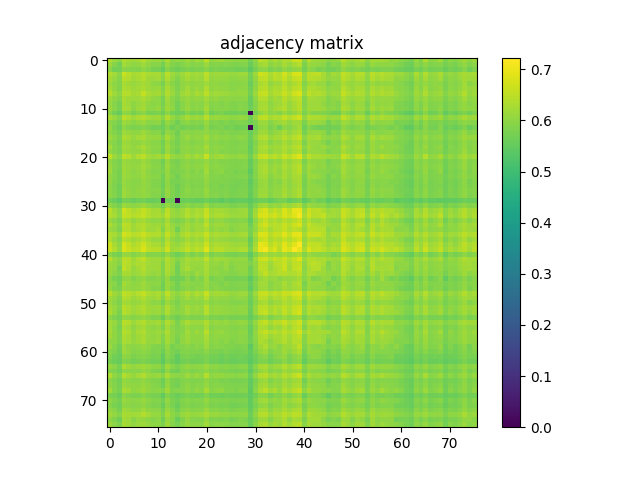

The table this chart was drawn from, first rows:
6.359599999999999698e-01, 6.128099999999999659e-01, 6.011600000000000277e-01, 6.376399999999999846e-01, 6.268200000000000438e-01, 6.183499999999999552e-01, 6.246099999999999985e-01, 6.434199999999999919e-01, 6.157200000000000450e-01, 6.109099999999999531e-01, 6.142100000000000337e-01, 5.960400000000000142e-01, 6.324800000000000422e-01, 5.983300000000000285e-01, 6.084399999999999809e-01, 6.013699999999999601e-01, 6.165399999999999769e-01, 6.016899999999999471e-01, 6.219099999999999628e-01, 6.071699999999999875e-01, 6.525199999999999889e-01, 6.048000000000000043e-01, 6.137399999999999523e-01, 6.198200000000000376e-01
6.128099999999999659e-01, 5.912199999999999678e-01, 5.723099999999999854e-01, 6.224199999999999733e-01, 6.105699999999999461e-01, 6.000799999999999468e-01, 6.068999999999999950e-01, 6.157899999999999485e-01, 6.022100000000000231e-01, 5.923500000000000432e-01, 5.938600000000000545e-01, 5.731600000000000028e-01, 6.100400000000000267e-01, 5.895700000000000385e-01, 5.802500000000000435e-01, 5.898400000000000309e-01, 6.001800000000000468e-01, 5.921399999999999997e-01, 5.937999999999999945e-01, 5.915500000000000203e-01, 6.135599999999999943e-01, 5.900300000000000544e-01, 5.922500000000000542e-01, 5.893399999999999750e-01
6.011600000000000277e-01, 5.723200000000000509e-01, 5.729100000000000303e-01, 5.960699999999999887e-01, 5.914599999999999858e-01, 5.885799999999999921e-01, 5.865299999999999958e-01, 5.996299999999999963e-01, 5.901999999999999469e-01, 5.752899999999999681e-01, 5.745099999999999651e-01, 5.538499999999999535e-01, 5.914000000000000368e-01, 5.753599999999999826e-01, 5.672500000000000320e-01, 5.745700000000000252e-01, 5.824899999999999523e-01, 5.769600000000000284e-01, 5.819999999999999618e-01, 5.797099999999999476e-01, 5.957200000000000273e-01, 5.783000000000000362e-01, 5.817700000000000093e-01, 5.765700000000000269e-01
6.376399999999999846e-01, 6.224199999999999733e-01, 5.960699999999999887e-01, 6.619099999999999984e-01, 6.461000000000000076e-01, 6.295199999999999685e-01, 6.342799999999999550e-01, 6.414199999999999902e-01, 6.324199999999999822e-01, 6.271900000000000253e-01, 6.290799999999999725e-01, 6.013300000000000312e-01, 6.473799999999999555e-01, 6.161999999999999700e-01, 5.998200000000000198e-01, 6.157599999999999740e-01, 6.340999999999999970e-01, 6.186899999999999622e-01, 6.215100000000000069e-01, 6.181799999999999518e-01, 6.512400000000000411e-01, 6.144600000000000062e-01, 6.181200000000000028e-01, 6.195399999999999796e-01
6.268200000000000438e-01, 6.105699999999999461e-01, 5.914599999999999858e-01, 6.461000000000000076e-01, 6.359099999999999753e-01, 6.189000000000000057e-01, 6.291299999999999670e-01, 6.384800000000000475e-01, 6.199500000000000011e-01, 6.171499999999999764e-01, 6.235800000000000232e-01, 5.964500000000000357e-01, 6.353600000000000358e-01, 6.087900000000000533e-01, 5.856200000000000294e-01, 6.084600000000000009e-01, 6.250900000000000345e-01, 6.100600000000000467e-01, 6.180600000000000538e-01, 6.101799999999999446e-01, 6.425800000000000400e-01, 6.055599999999999872e-01, 6.118799999999999795e-01, 6.093800000000000328e-01
6.183499999999999552e-01, 6.000799999999999468e-01, 5.885899999999999466e-01, 6.295199999999999685e-01, 6.189000000000000057e-01, 6.121100000000000430e-01, 6.162499999999999645e-01, 6.261499999999999844e-01, 6.174600000000000088e-01, 5.992699999999999694e-01, 5.962399999999999922e-01, 5.740199999999999747e-01, 6.182199999999999918e-01, 5.934300000000000130e-01, 5.800899999999999945e-01, 6.016799999999999926e-01, 6.085700000000000554e-01, 6.018900000000000361e-01, 6.047099999999999698e-01, 6.047299999999999898e-01, 6.178299999999999903e-01, 6.024000000000000465e-01, 6.061499999999999666e-01, 5.959699999999999998e-01
6.246099999999999985e-01, 6.068999999999999950e-01, 5.865299999999999958e-01, 6.342799999999999550e-01, 6.291299999999999670e-01, 6.162499999999999645e-01, 6.234300000000000397e-01, 6.324100000000000277e-01, 6.179099999999999593e-01, 6.120999999999999774e-01, 6.148500000000000076e-01, 5.890100000000000335e-01, 6.314699999999999758e-01, 6.055800000000000072e-01, 5.822500000000000453e-01, 6.016799999999999926e-01, 6.238599999999999701e-01, 6.042600000000000193e-01, 6.130700000000000038e-01, 6.059799999999999631e-01, 6.371999999999999886e-01, 6.017700000000000271e-01, 6.090600000000000458e-01, 6.049999999999999822e-01
6.434199999999999919e-01, 6.157899999999999485e-01, 5.996299999999999963e-01, 6.414199999999999902e-01, 6.384800000000000475e-01, 6.261499999999999844e-01, 6.324100000000000277e-01, 6.577899999999999858e-01, 6.298099999999999810e-01, 6.184800000000000297e-01, 6.248899999999999455e-01, 5.972499999999999476e-01, 6.377099999999999991e-01, 6.135500000000000398e-01, 5.888700000000000045e-01, 6.165500000000000425e-01, 6.291799999999999615e-01, 6.126200000000000534e-01, 6.300299999999999789e-01, 6.196599999999999886e-01, 6.501400000000000512e-01, 6.137599999999999723e-01, 6.219200000000000284e-01, 6.178500000000000103e-01
6.157200000000000450e-01, 6.022100000000000231e-01, 5.901999999999999469e-01, 6.324199999999999822e-01, 6.199500000000000011e-01, 6.174600000000000088e-01, 6.179099999999999593e-01, 6.298099999999999810e-01, 6.179700000000000193e-01, 6.050699999999999967e-01, 6.009299999999999642e-01, 5.786000000000000032e-01, 6.232900000000000107e-01, 5.944700000000000539e-01, 5.832800000000000207e-01, 6.024599999999999955e-01, 6.124000000000000554e-01, 6.031699999999999839e-01, 6.077599999999999669e-01, 6.069299999999999695e-01, 6.235600000000000032e-01, 6.041800000000000503e-01, 6.081299999999999484e-01, 5.986000000000000210e-01
6.109099999999999531e-01, 5.923500000000000432e-01, 5.752899999999999681e-01, 6.271900000000000253e-01, 6.171499999999999764e-01, 5.992699999999999694e-01, 6.120999999999999774e-01, 6.184800000000000297e-01, 6.050699999999999967e-01, 5.937900000000000400e-01, 6.009400000000000297e-01, 5.741500000000000492e-01, 6.155599999999999961e-01, 5.966399999999999482e-01, 5.715900000000000425e-01, 5.922300000000000342e-01, 6.076300000000000034e-01, 5.948400000000000354e-01, 5.965500000000000247e-01, 5.947999999999999954e-01, 6.151100000000000456e-01, 5.910100000000000353e-01, 5.937200000000000255e-01, 5.894099999999999895e-01
6.142100000000000337e-01, 5.938600000000000545e-01, 5.745099999999999651e-01, 6.290799999999999725e-01, 6.235800000000000232e-01, 5.962399999999999922e-01, 6.148500000000000076e-01, 6.248899999999999455e-01, 6.009299999999999642e-01, 6.009400000000000297e-01, 6.107799999999999896e-01, 5.791199999999999681e-01, 6.197399999999999576e-01, 6.042100000000000248e-01, 5.710499999999999465e-01, 5.953100000000000058e-01, 6.101900000000000102e-01, 5.958099999999999508e-01, 6.007099999999999662e-01, 5.948299999999999699e-01, 6.264600000000000168e-01, 5.888900000000000245e-01, 5.948200000000000154e-01, 5.904000000000000359e-01
5.960400000000000142e-01, 5.731600000000000028e-01, 5.538499999999999535e-01, 6.013300000000000312e-01, 5.964500000000000357e-01, 5.740199999999999747e-01, 5.890100000000000335e-01, 5.972499999999999476e-01, 5.786000000000000032e-01, 5.741500000000000492e-01, 5.791199999999999681e-01, 5.672500000000000320e-01, 5.947200000000000264e-01, 5.731899999999999773e-01, 5.620500000000000496e-01, 5.659499999999999531e-01, 5.861399999999999944e-01, 5.705900000000000416e-01, 5.786599999999999522e-01, 5.697200000000000042e-01, 6.074600000000000000e-01, 5.673399999999999554e-01, 5.749100000000000321e-01, 5.816500000000000004e-01
6.324800000000000422e-01, 6.100400000000000267e-01, 5.914000000000000368e-01, 6.473799999999999555e-01, 6.353600000000000358e-01, 6.182100000000000373e-01, 6.314699999999999758e-01, 6.377099999999999991e-01, 6.232900000000000107e-01, 6.155599999999999961e-01, 6.197399999999999576e-01, 5.947200000000000264e-01, 6.392299999999999649e-01, 6.083100000000000174e-01, 5.900100000000000344e-01, 6.066700000000000426e-01, 6.276899999999999702e-01, 6.118500000000000050e-01, 6.189400000000000457e-01, 6.124199999999999644e-01, 6.445999999999999508e-01, 6.088599999999999568e-01, 6.135699999999999488e-01, 6.090100000000000513e-01
5.983300000000000285e-01, 5.895700000000000385e-01, 5.753700000000000481e-01, 6.161999999999999700e-01, 6.087900000000000533e-01, 5.934300000000000130e-01, 6.055800000000000072e-01, 6.135399999999999743e-01, 5.944700000000000539e-01, 5.966399999999999482e-01, 6.042100000000000248e-01, 5.731899999999999773e-01, 6.083100000000000174e-01, 5.884000000000000341e-01, 5.648999999999999577e-01, 5.907599999999999518e-01, 6.005500000000000282e-01, 5.895099999999999785e-01, 5.919400000000000217e-01, 5.874399999999999622e-01, 6.115199999999999525e-01, 5.823399999999999688e-01, 5.874500000000000277e-01, 5.800600000000000200e-01
6.084399999999999809e-01, 5.802500000000000435e-01, 5.672399999999999665e-01, 5.998200000000000198e-01, 5.856200000000000294e-01, 5.800899999999999945e-01, 5.822399999999999798e-01, 5.888700000000000045e-01, 5.832800000000000207e-01, 5.715900000000000425e-01, 5.710499999999999465e-01, 5.620500000000000496e-01, 5.900100000000000344e-01, 5.648999999999999577e-01, 5.815299999999999914e-01, 5.695700000000000207e-01, 5.788600000000000412e-01, 5.759499999999999620e-01, 5.799400000000000110e-01, 5.729300000000000503e-01, 6.028400000000000425e-01, 5.744500000000000162e-01, 5.795299999999999896e-01, 5.829699999999999882e-01
6.013699999999999601e-01, 5.898400000000000309e-01, 5.745700000000000252e-01, 6.157599999999999740e-01, 6.084600000000000009e-01, 6.016799999999999926e-01, 6.016799999999999926e-01, 6.165500000000000425e-01, 6.024599999999999955e-01, 5.922300000000000342e-01, 5.953100000000000058e-01, 5.659499999999999531e-01, 6.066700000000000426e-01, 5.907599999999999518e-01, 5.695700000000000207e-01, 5.981800000000000450e-01, 5.971100000000000296e-01, 5.950299999999999478e-01, 5.967799999999999772e-01, 5.981600000000000250e-01, 6.063399999999999901e-01, 5.917400000000000437e-01, 5.950999999999999623e-01, 5.860100000000000309e-01
6.165399999999999769e-01, 6.001800000000000468e-01, 5.824899999999999523e-01, 6.340999999999999970e-01, 6.250900000000000345e-01, 6.085700000000000554e-01, 6.238599999999999701e-01, 6.291799999999999615e-01, 6.124000000000000554e-01, 6.076300000000000034e-01, 6.101900000000000102e-01, 5.861399999999999944e-01, 6.276899999999999702e-01, 6.005500000000000282e-01, 5.788600000000000412e-01, 5.971100000000000296e-01, 6.146700000000000497e-01, 5.975399999999999601e-01, 6.044500000000000428e-01, 6.038700000000000179e-01, 6.250999999999999890e-01, 5.975200000000000511e-01, 6.045000000000000373e-01, 5.977099999999999635e-01
6.016899999999999471e-01, 5.921399999999999997e-01, 5.769600000000000284e-01, 6.186899999999999622e-01, 6.100600000000000467e-01, 6.018999999999999906e-01, 6.042600000000000193e-01, 6.126200000000000534e-01, 6.031699999999999839e-01, 5.948400000000000354e-01, 5.958099999999999508e-01, 5.705900000000000416e-01, 6.118500000000000050e-01, 5.895099999999999785e-01, 5.759499999999999620e-01, 5.950199999999999934e-01, 5.975399999999999601e-01, 5.900800000000000489e-01, 5.932199999999999696e-01, 5.948600000000000554e-01, 6.117500000000000160e-01, 5.913599999999999968e-01, 5.940400000000000125e-01, 5.860400000000000054e-01
6.219099999999999628e-01, 5.937999999999999945e-01, 5.819999999999999618e-01, 6.215100000000000069e-01, 6.180600000000000538e-01, 6.047099999999999698e-01, 6.130700000000000038e-01, 6.300299999999999789e-01, 6.077599999999999669e-01, 5.965399999999999592e-01, 6.007099999999999662e-01, 5.786599999999999522e-01, 6.189400000000000457e-01, 5.919400000000000217e-01, 5.799400000000000110e-01, 5.967799999999999772e-01, 6.044500000000000428e-01, 5.932199999999999696e-01, 6.053800000000000292e-01, 5.992199999999999749e-01, 6.274399999999999977e-01, 5.943899999999999739e-01, 6.029299999999999660e-01, 5.982399999999999940e-01
6.071699999999999875e-01, 5.915500000000000203e-01, 5.797099999999999476e-01, 6.181799999999999518e-01, 6.101799999999999446e-01, 6.047299999999999898e-01, 6.059799999999999631e-01, 6.196599999999999886e-01, 6.069299999999999695e-01, 5.947999999999999954e-01, 5.948400000000000354e-01, 5.697200000000000042e-01, 6.124199999999999644e-01, 5.874399999999999622e-01, 5.729300000000000503e-01, 5.981600000000000250e-01, 6.038700000000000179e-01, 5.948600000000000554e-01, 5.992199999999999749e-01, 5.990799999999999459e-01, 6.145899999999999697e-01, 5.944800000000000084e-01, 5.997900000000000453e-01, 5.892399999999999860e-01
6.525199999999999889e-01, 6.135599999999999943e-01, 5.957200000000000273e-01, 6.512400000000000411e-01, 6.425899999999999945e-01, 6.178399999999999448e-01, 6.371999999999999886e-01, 6.501400000000000512e-01, 6.235600000000000032e-01, 6.151100000000000456e-01, 6.264600000000000168e-01, 6.074600000000000000e-01, 6.445999999999999508e-01, 6.115199999999999525e-01, 6.028400000000000425e-01, 6.063399999999999901e-01, 6.250999999999999890e-01, 6.117500000000000160e-01, 6.274399999999999977e-01, 6.145899999999999697e-01, 6.595999999999999641e-01, 6.090600000000000458e-01, 6.186399999999999677e-01, 6.216800000000000104e-01
6.048000000000000043e-01, 5.900300000000000544e-01, 5.783000000000000362e-01, 6.144600000000000062e-01, 6.055599999999999872e-01, 6.024000000000000465e-01, 6.017599999999999616e-01, 6.137599999999999723e-01, 6.041800000000000503e-01, 5.910100000000000353e-01, 5.888900000000000245e-01, 5.673399999999999554e-01, 6.088599999999999568e-01, 5.823399999999999688e-01, 5.744500000000000162e-01, 5.917499999999999982e-01, 5.975200000000000511e-01, 5.913599999999999968e-01, 5.943899999999999739e-01, 5.944800000000000084e-01, 6.090600000000000458e-01, 5.906099999999999683e-01, 5.956599999999999673e-01, 5.875000000000000222e-01
6.137399999999999523e-01, 5.922500000000000542e-01, 5.817700000000000093e-01, 6.181200000000000028e-01, 6.118799999999999795e-01, 6.061499999999999666e-01, 6.090600000000000458e-01, 6.219200000000000284e-01, 6.081299999999999484e-01, 5.937200000000000255e-01, 5.948200000000000154e-01, 5.749100000000000321e-01, 6.135699999999999488e-01, 5.874500000000000277e-01, 5.795299999999999896e-01, 5.950999999999999623e-01, 6.045000000000000373e-01, 5.940299999999999470e-01, 6.029400000000000315e-01, 5.997900000000000453e-01, 6.186399999999999677e-01, 5.956599999999999673e-01, 5.992699999999999694e-01, 5.958400000000000363e-01
6.198200000000000376e-01, 5.893399999999999750e-01, 5.765700000000000269e-01, 6.195399999999999796e-01, 6.093800000000000328e-01, 5.959699999999999998e-01, 6.049999999999999822e-01, 6.178399999999999448e-01, 5.986000000000000210e-01, 5.894099999999999895e-01, 5.904000000000000359e-01, 5.816500000000000004e-01, 6.090100000000000513e-01, 5.800600000000000200e-01, 5.829699999999999882e-01, 5.860100000000000309e-01, 5.977099999999999635e-01, 5.860400000000000054e-01, 5.982399999999999940e-01, 5.892399999999999860e-01, 6.216800000000000104e-01, 5.874899999999999567e-01, 5.958400000000000363e-01, 5.999499999999999833e-01
6.059600000000000541e-01, 5.921600000000000197e-01, 5.736799999999999677e-01, 6.181400000000000228e-01, 6.089299999999999713e-01, 6.008900000000000352e-01, 6.033800000000000274e-01, 6.156099999999999905e-01, 6.024599999999999955e-01, 5.932100000000000151e-01, 5.935500000000000220e-01, 5.685499999999999998e-01, 6.089999999999999858e-01, 5.895299999999999985e-01, 5.722899999999999654e-01, 5.906299999999999883e-01, 6.007099999999999662e-01, 5.909699999999999953e-01, 5.917900000000000382e-01, 5.929900000000000171e-01, 6.103699999999999681e-01, 5.895299999999999985e-01, 5.919799999999999507e-01, 5.866299999999999848e-01
6.045300000000000118e-01, 5.853599999999999914e-01, 5.742099999999999982e-01, 6.105899999999999661e-01, 5.997099999999999653e-01, 5.935300000000000020e-01, 5.952100000000000168e-01, 6.087200000000000388e-01, 5.967900000000000427e-01, 5.849400000000000155e-01, 5.847799999999999665e-01, 5.676400000000000334e-01, 6.002499999999999503e-01, 5.777099999999999458e-01, 5.776000000000000023e-01, 5.840199999999999836e-01, 5.909100000000000463e-01, 5.850699999999999790e-01, 5.881699999999999706e-01, 5.856599999999999584e-01, 6.060299999999999576e-01, 5.848600000000000465e-01, 5.870499999999999607e-01, 5.856900000000000439e-01
5.972800000000000331e-01, 5.844399999999999595e-01, 5.699100000000000277e-01, 6.126099999999999879e-01, 6.007400000000000517e-01, 5.937500000000000000e-01, 5.967299999999999827e-01, 6.055800000000000072e-01, 5.959100000000000508e-01, 5.851300000000000390e-01, 5.865799999999999903e-01, 5.627600000000000380e-01, 6.017099999999999671e-01, 5.822300000000000253e-01, 5.673599999999999755e-01, 5.837200000000000166e-01, 5.930699999999999861e-01, 5.840600000000000236e-01, 5.867200000000000193e-01, 5.856099999999999639e-01, 6.028400000000000425e-01, 5.833000000000000407e-01, 5.851399999999999935e-01, 5.783000000000000362e-01
5.997999999999999998e-01, 5.857499999999999929e-01, 5.698100000000000387e-01, 6.176399999999999668e-01, 6.045500000000000318e-01, 5.943199999999999594e-01, 6.023100000000000120e-01, 6.085399999999999698e-01, 5.961899999999999977e-01, 5.908799999999999608e-01, 5.942800000000000304e-01, 5.712399999999999700e-01, 6.098700000000000232e-01, 5.849900000000000100e-01, 5.690199999999999703e-01, 5.862699999999999578e-01, 5.987099999999999644e-01, 5.884399999999999631e-01, 5.906599999999999628e-01, 5.890400000000000080e-01, 6.103300000000000392e-01, 5.850100000000000300e-01, 5.872399999999999842e-01, 5.841399999999999926e-01
6.011100000000000332e-01, 5.883899999999999686e-01, 5.731899999999999773e-01, 6.171799999999999509e-01, 6.053699999999999637e-01, 5.966900000000000537e-01, 6.005300000000000082e-01, 6.090700000000000003e-01, 6.003399999999999848e-01, 5.874899999999999567e-01, 5.884300000000000086e-01, 5.664799999999999836e-01, 6.063600000000000101e-01, 5.839800000000000546e-01, 5.714200000000000390e-01, 5.883899999999999686e-01, 5.946500000000000119e-01, 5.892899999999999805e-01, 5.909200000000000008e-01, 5.898999999999999799e-01, 6.067299999999999915e-01, 5.883300000000000196e-01, 5.911100000000000243e-01, 5.823199999999999488e-01
5.709800000000000431e-01, 5.564700000000000202e-01, 5.444900000000000295e-01, 5.741399999999999837e-01, 5.716299999999999715e-01, 5.586100000000000509e-01, 5.680399999999999894e-01, 5.714299999999999935e-01, 5.583900000000000530e-01, 5.576299999999999590e-01, 5.622700000000000475e-01, 0.000000000000000000e+00, 5.680300000000000349e-01, 5.674200000000000355e-01, 0.000000000000000000e+00, 5.609800000000000342e-01, 5.633399999999999519e-01, 5.588400000000000034e-01, 5.526200000000000001e-01, 5.542300000000000004e-01, 5.690800000000000303e-01, 5.520300000000000207e-01, 5.538800000000000390e-01, 5.435799999999999521e-01
6.042800000000000393e-01, 5.894800000000000040e-01, 5.733300000000000063e-01, 6.166500000000000314e-01, 6.060400000000000231e-01, 5.969400000000000261e-01, 6.028900000000000370e-01, 6.142199999999999882e-01, 5.990600000000000369e-01, 5.926000000000000156e-01, 5.925099999999999811e-01, 5.745700000000000252e-01, 6.094100000000000072e-01, 5.840699999999999781e-01, 5.723700000000000454e-01, 5.860899999999999999e-01, 5.994399999999999729e-01, 5.873500000000000387e-01, 5.943800000000000194e-01, 5.897499999999999964e-01, 6.133800000000000363e-01, 5.862199999999999633e-01, 5.925899999999999501e-01, 5.878100000000000547e-01
6.481299999999999839e-01, 6.189500000000000002e-01, 5.964000000000000412e-01, 6.694900000000000295e-01, 6.517800000000000260e-01, 6.308799999999999963e-01, 6.397000000000000464e-01, 6.560700000000000420e-01, 6.385199999999999765e-01, 6.216599999999999904e-01, 6.291299999999999670e-01, 5.996500000000000163e-01, 6.470900000000000540e-01, 6.152199999999999891e-01, 6.008099999999999552e-01, 6.178099999999999703e-01, 6.368099999999999872e-01, 6.190299999999999692e-01, 6.308000000000000274e-01, 6.245300000000000296e-01, 6.556899999999999951e-01, 6.191499999999999782e-01, 6.259299999999999864e-01, 6.232999999999999652e-01
6.409399999999999542e-01, 6.288799999999999946e-01, 6.006700000000000372e-01, 6.595900000000000096e-01, 6.545699999999999852e-01, 6.393600000000000394e-01, 6.491500000000000048e-01, 6.580300000000000038e-01, 6.384400000000000075e-01, 6.283499999999999641e-01, 6.309599999999999653e-01, 6.205699999999999550e-01, 6.523700000000000054e-01, 6.154899999999999816e-01, 6.096300000000000052e-01, 6.209700000000000220e-01, 6.412200000000000122e-01, 6.232699999999999907e-01, 6.373799999999999466e-01, 6.296899999999999720e-01, 6.640399999999999636e-01, 6.238200000000000411e-01, 6.326899999999999746e-01, 6.343800000000000550e-01
6.149499999999999966e-01, 5.968900000000000317e-01, 5.808100000000000485e-01, 6.312499999999999778e-01, 6.256500000000000394e-01, 6.061100000000000376e-01, 6.188099999999999712e-01, 6.259299999999999864e-01, 6.098099999999999632e-01, 5.999900000000000233e-01, 6.064000000000000501e-01, 5.952800000000000313e-01, 6.262499999999999734e-01, 5.921499999999999542e-01, 5.800899999999999945e-01, 5.909200000000000008e-01, 6.107500000000000151e-01, 5.938499999999999890e-01, 6.130799999999999583e-01, 5.999299999999999633e-01, 6.354699999999999793e-01, 5.940100000000000380e-01, 6.058400000000000452e-01, 6.067599999999999660e-01
6.331099999999999506e-01, 6.102199999999999847e-01, 5.918600000000000527e-01, 6.499099999999999877e-01, 6.453299999999999592e-01, 6.209099999999999620e-01, 6.350999999999999979e-01, 6.393999999999999684e-01, 6.246399999999999730e-01, 6.130200000000000093e-01, 6.209299999999999820e-01, 6.026200000000000445e-01, 6.374800000000000466e-01, 6.088200000000000278e-01, 5.953399999999999803e-01, 6.052100000000000257e-01, 6.250999999999999890e-01, 6.122900000000000009e-01, 6.197300000000000031e-01, 6.167099999999999804e-01, 6.496300000000000407e-01, 6.098400000000000487e-01, 6.174500000000000544e-01, 6.205199999999999605e-01
6.133499999999999508e-01, 6.059799999999999631e-01, 5.844000000000000306e-01, 6.405999999999999472e-01, 6.384800000000000475e-01, 6.165500000000000425e-01, 6.289200000000000346e-01, 6.391400000000000414e-01, 6.183699999999999752e-01, 6.165199999999999569e-01, 6.281099999999999461e-01, 5.884000000000000341e-01, 6.353499999999999703e-01, 6.140700000000000047e-01, 5.686700000000000088e-01, 6.112100000000000311e-01, 6.234100000000000197e-01, 6.053699999999999637e-01, 6.205100000000000060e-01, 6.134300000000000308e-01, 6.351999999999999869e-01, 6.014000000000000457e-01, 6.124600000000000044e-01, 6.027500000000000080e-01
6.368599999999999817e-01, 6.296000000000000485e-01, 6.044000000000000483e-01, 6.735200000000000076e-01, 6.595999999999999641e-01, 6.433299999999999574e-01, 6.500599999999999712e-01, 6.643299999999999761e-01, 6.452499999999999902e-01, 6.357899999999999663e-01, 6.403100000000000458e-01, 6.115899999999999670e-01, 6.569500000000000339e-01, 6.255500000000000504e-01, 5.994899999999999674e-01, 6.280900000000000372e-01, 6.456699999999999662e-01, 6.284600000000000186e-01, 6.380500000000000060e-01, 6.349500000000000144e-01, 6.620099999999999874e-01, 6.263900000000000023e-01, 6.329000000000000181e-01, 6.289900000000000491e-01
6.352200000000000069e-01, 6.124300000000000299e-01, 5.912300000000000333e-01, 6.449700000000000433e-01, 6.336699999999999555e-01, 6.198500000000000121e-01, 6.293999999999999595e-01, 6.414800000000000502e-01, 6.261799999999999589e-01, 6.106300000000000061e-01, 6.117700000000000360e-01, 5.933199999999999585e-01, 6.369700000000000362e-01, 6.049200000000000133e-01, 5.908900000000000263e-01, 6.061999999999999611e-01, 6.251999999999999780e-01, 6.084100000000000064e-01, 6.230799999999999672e-01, 6.120600000000000485e-01, 6.461900000000000421e-01, 6.087299999999999933e-01, 6.175500000000000433e-01, 6.125099999999999989e-01
6.650199999999999445e-01, 6.284800000000000386e-01, 6.024899999999999700e-01, 6.798100000000000254e-01, 6.562999999999999945e-01, 6.341499999999999915e-01, 6.480299999999999949e-01, 6.703000000000000069e-01, 6.427800000000000180e-01, 6.283499999999999641e-01, 6.278799999999999937e-01, 6.061100000000000376e-01, 6.547100000000000142e-01, 6.199599999999999556e-01, 6.080200000000000049e-01, 6.240900000000000336e-01, 6.419099999999999806e-01, 6.289700000000000291e-01, 6.370700000000000252e-01, 6.300400000000000444e-01, 6.677800000000000402e-01, 6.261200000000000099e-01, 6.341200000000000170e-01, 6.309900000000000508e-01
6.666900000000000048e-01, 6.410000000000000142e-01, 6.091299999999999493e-01, 6.808800000000000407e-01, 6.644900000000000251e-01, 6.475300000000000500e-01, 6.542599999999999527e-01, 6.813299999999999912e-01, 6.507899999999999796e-01, 6.443699999999999983e-01, 6.461000000000000076e-01, 6.257300000000000084e-01, 6.701399999999999579e-01, 6.207500000000000240e-01, 6.239799999999999791e-01, 6.333499999999999686e-01, 6.559700000000000530e-01, 6.333199999999999941e-01, 6.514799999999999480e-01, 6.383299999999999530e-01, 6.884500000000000064e-01, 6.317700000000000538e-01, 6.481999999999999984e-01, 6.440200000000000369e-01
5.975500000000000256e-01, 5.816299999999999804e-01, 5.718999999999999639e-01, 6.076899999999999524e-01, 6.052300000000000457e-01, 5.894399999999999640e-01, 5.987299999999999844e-01, 6.103499999999999481e-01, 5.901199999999999779e-01, 5.877900000000000347e-01, 5.922800000000000287e-01, 5.795400000000000551e-01, 6.060699999999999976e-01, 5.806999999999999940e-01, 5.629800000000000360e-01, 5.765099999999999669e-01, 5.973800000000000221e-01, 5.793800000000000061e-01, 5.943599999999999994e-01, 5.829800000000000537e-01, 6.145199999999999552e-01, 5.802399999999999780e-01, 5.877900000000000347e-01, 5.884899999999999576e-01
6.465300000000000491e-01, 6.155699999999999505e-01, 6.020999999999999686e-01, 6.487800000000000233e-01, 6.440500000000000114e-01, 6.210299999999999709e-01, 6.362700000000000022e-01, 6.539599999999999858e-01, 6.259000000000000119e-01, 6.161499999999999755e-01, 6.208399999999999475e-01, 6.058900000000000396e-01, 6.407100000000000017e-01, 6.150600000000000511e-01, 5.939100000000000490e-01, 6.095899999999999652e-01, 6.293499999999999650e-01, 6.180799999999999628e-01, 6.249799999999999800e-01, 6.169400000000000439e-01, 6.551099999999999701e-01, 6.124300000000000299e-01, 6.224499999999999478e-01, 6.210299999999999709e-01
6.169900000000000384e-01, 6.084500000000000464e-01, 5.918700000000000072e-01, 6.500700000000000367e-01, 6.388700000000000490e-01, 6.228599999999999692e-01, 6.341299999999999715e-01, 6.356899999999999773e-01, 6.233800000000000452e-01, 6.157099999999999795e-01, 6.181799999999999518e-01, 5.879999999999999671e-01, 6.349700000000000344e-01, 6.141299999999999537e-01, 5.773300000000000098e-01, 6.117700000000000360e-01, 6.232600000000000362e-01, 6.113600000000000145e-01, 6.111299999999999510e-01, 6.110900000000000221e-01, 6.298500000000000210e-01, 6.047400000000000553e-01, 6.112900000000000000e-01, 5.988700000000000134e-01
6.130400000000000293e-01, 6.047400000000000553e-01, 5.748400000000000176e-01, 6.532900000000000373e-01, 6.359099999999999753e-01, 6.099999999999999867e-01, 6.266000000000000458e-01, 6.388700000000000490e-01, 6.156500000000000306e-01, 6.168700000000000294e-01, 6.189200000000000257e-01, 5.877599999999999492e-01, 6.326300000000000257e-01, 6.119900000000000340e-01, 5.688499999999999668e-01, 6.112999999999999545e-01, 6.309099999999999708e-01, 6.124399999999999844e-01, 6.052100000000000257e-01, 6.090799999999999548e-01, 6.317599999999999882e-01, 6.032600000000000184e-01, 6.034500000000000419e-01, 5.959699999999999998e-01
6.106899999999999551e-01, 5.961600000000000232e-01, 5.822300000000000253e-01, 6.273100000000000342e-01, 6.257399999999999629e-01, 6.112199999999999855e-01, 6.173899999999999944e-01, 6.307399999999999674e-01, 6.133100000000000218e-01, 6.050499999999999767e-01, 6.140299999999999647e-01, 5.851699999999999680e-01, 6.279900000000000482e-01, 6.049700000000000077e-01, 5.712399999999999700e-01, 6.031400000000000095e-01, 6.098200000000000287e-01, 5.957799999999999763e-01, 6.173399999999999999e-01, 6.053399999999999892e-01, 6.263300000000000534e-01, 5.996200000000000419e-01, 6.065399999999999681e-01, 5.954899999999999638e-01
5.984500000000000375e-01, 5.778299999999999548e-01, 5.698199999999999932e-01, 6.031699999999999839e-01, 6.050499999999999767e-01, 5.873199999999999532e-01, 5.993899999999999784e-01, 6.071299999999999475e-01, 5.880699999999999816e-01, 5.875899999999999457e-01, 5.942399999999999904e-01, 5.809199999999999919e-01, 6.086700000000000443e-01, 5.719300000000000495e-01, 5.650600000000000067e-01, 5.731500000000000483e-01, 5.959100000000000508e-01, 5.759300000000000530e-01, 5.968700000000000117e-01, 5.819400000000000128e-01, 6.211799999999999544e-01, 5.777600000000000513e-01, 5.870199999999999863e-01, 5.882100000000000106e-01
6.039499999999999869e-01, 5.954500000000000348e-01, 5.709600000000000231e-01, 6.250000000000000000e-01, 6.113699999999999690e-01, 6.004599999999999937e-01, 6.068000000000000060e-01, 6.159000000000000030e-01, 6.021699999999999831e-01, 5.967799999999999772e-01, 5.991999999999999549e-01, 5.703200000000000491e-01, 6.142999999999999572e-01, 5.946299999999999919e-01, 5.715200000000000280e-01, 5.955599999999999783e-01, 6.028400000000000425e-01, 5.942399999999999904e-01, 5.927499999999999991e-01, 5.940900000000000070e-01, 6.140299999999999647e-01, 5.905899999999999483e-01, 5.917900000000000382e-01, 5.820899999999999963e-01
6.091800000000000548e-01, 5.852699999999999569e-01, 5.799400000000000110e-01, 6.145000000000000462e-01, 6.071800000000000530e-01, 6.030400000000000205e-01, 6.061299999999999466e-01, 6.133499999999999508e-01, 6.057900000000000507e-01, 5.899100000000000454e-01, 5.913000000000000478e-01, 5.681100000000000039e-01, 6.118900000000000450e-01, 5.848999999999999755e-01, 5.712500000000000355e-01, 5.859900000000000109e-01, 5.974699999999999456e-01, 5.898099999999999454e-01, 5.964699999999999447e-01, 5.941400000000000015e-01, 6.106899999999999551e-01, 5.910499999999999643e-01, 5.960100000000000398e-01, 5.892699999999999605e-01
6.458500000000000352e-01, 6.188200000000000367e-01, 6.015500000000000291e-01, 6.524199999999999999e-01, 6.458500000000000352e-01, 6.317500000000000338e-01, 6.430399999999999450e-01, 6.564699999999999980e-01, 6.345699999999999674e-01, 6.246099999999999985e-01, 6.327800000000000091e-01, 6.063499999999999446e-01, 6.527199999999999669e-01, 6.158400000000000540e-01, 6.030200000000000005e-01, 6.156899999999999595e-01, 6.364800000000000457e-01, 6.208099999999999730e-01, 6.359200000000000408e-01, 6.244899999999999896e-01, 6.619199999999999529e-01, 6.162600000000000300e-01, 6.261400000000000299e-01, 6.226099999999999968e-01
6.210400000000000365e-01, 6.092300000000000493e-01, 5.901899999999999924e-01, 6.410000000000000142e-01, 6.340999999999999970e-01, 6.151400000000000201e-01, 6.243400000000000061e-01, 6.367000000000000437e-01, 6.172699999999999854e-01, 6.152900000000000036e-01, 6.241999999999999771e-01, 5.914199999999999458e-01, 6.339500000000000135e-01, 6.103600000000000136e-01, 5.893399999999999750e-01, 6.048999999999999932e-01, 6.220999999999999863e-01, 6.045199999999999463e-01, 6.158000000000000140e-01, 6.094800000000000217e-01, 6.423499999999999766e-01, 6.032100000000000239e-01, 6.087200000000000388e-01, 6.046599999999999753e-01
6.141400000000000192e-01, 5.971499999999999586e-01, 5.827099999999999502e-01, 6.258700000000000374e-01, 6.171200000000000019e-01, 6.079099999999999504e-01, 6.125899999999999679e-01, 6.241799999999999571e-01, 6.100900000000000212e-01, 5.964599999999999902e-01, 6.012699999999999712e-01, 5.777900000000000258e-01, 6.149400000000000421e-01, 5.957599999999999563e-01, 5.813899999999999624e-01, 5.989999999999999769e-01, 6.032999999999999474e-01, 5.990299999999999514e-01, 6.021699999999999831e-01, 5.992800000000000349e-01, 6.184300000000000352e-01, 5.955000000000000293e-01, 5.995099999999999874e-01, 5.949799999999999534e-01
6.249299999999999855e-01, 6.107200000000000406e-01, 5.886799999999999811e-01, 6.446699999999999653e-01, 6.343400000000000150e-01, 6.158000000000000140e-01, 6.284999999999999476e-01, 6.375100000000000211e-01, 6.199700000000000211e-01, 6.152900000000000036e-01, 6.209799999999999764e-01, 5.969700000000000006e-01, 6.360400000000000498e-01, 6.099299999999999722e-01, 5.901300000000000434e-01, 6.055300000000000127e-01, 6.246300000000000185e-01, 6.080400000000000249e-01, 6.160200000000000120e-01, 6.092499999999999583e-01, 6.443499999999999783e-01, 6.048200000000000243e-01, 6.110999999999999766e-01, 6.094000000000000528e-01
6.328200000000000491e-01, 6.083899999999999864e-01, 5.817299999999999693e-01, 6.433699999999999974e-01, 6.317199999999999482e-01, 6.133800000000000363e-01, 6.249000000000000110e-01, 6.344800000000000439e-01, 6.202199999999999935e-01, 6.116700000000000470e-01, 6.129900000000000349e-01, 5.959600000000000453e-01, 6.346300000000000274e-01, 6.025000000000000355e-01, 5.942899999999999849e-01, 6.040100000000000469e-01, 6.232600000000000362e-01, 6.087799999999999878e-01, 6.124000000000000554e-01, 6.063399999999999901e-01, 6.431900000000000395e-01, 6.052600000000000202e-01, 6.121499999999999719e-01, 6.093499999999999472e-01
5.988900000000000334e-01, 5.822899999999999743e-01, 5.706799999999999651e-01, 6.070400000000000240e-01, 6.003399999999999848e-01, 5.905899999999999483e-01, 5.963500000000000467e-01, 6.044699999999999518e-01, 5.939100000000000490e-01, 5.817400000000000349e-01, 5.847599999999999465e-01, 5.606299999999999617e-01, 5.976200000000000401e-01, 5.811899999999999844e-01, 5.670600000000000085e-01, 5.831699999999999662e-01, 5.880800000000000471e-01, 5.833599999999999897e-01, 5.841800000000000326e-01, 5.834399999999999586e-01, 5.983000000000000540e-01, 5.808900000000000174e-01, 5.838499999999999801e-01, 5.787200000000000122e-01
6.213999999999999524e-01, 6.108299999999999841e-01, 5.828699999999999992e-01, 6.482499999999999929e-01, 6.402600000000000513e-01, 6.143499999999999517e-01, 6.322499999999999787e-01, 6.398899999999999588e-01, 6.210499999999999909e-01, 6.176300000000000123e-01, 6.241799999999999571e-01, 5.942499999999999449e-01, 6.359299999999999953e-01, 6.149799999999999711e-01, 5.804200000000000470e-01, 6.094399999999999817e-01, 6.303499999999999659e-01, 6.134199999999999653e-01, 6.153499999999999526e-01, 6.129999999999999893e-01, 6.375499999999999501e-01, 6.068700000000000205e-01, 6.113899999999999890e-01, 6.050299999999999567e-01
6.238099999999999756e-01, 5.992899999999999894e-01, 5.789100000000000357e-01, 6.333800000000000541e-01, 6.230599999999999472e-01, 6.018999999999999906e-01, 6.161900000000000155e-01, 6.258000000000000229e-01, 6.079700000000000104e-01, 6.014199999999999546e-01, 6.090900000000000203e-01, 5.826299999999999812e-01, 6.228399999999999492e-01, 5.978799999999999670e-01, 5.843699999999999450e-01, 5.936700000000000310e-01, 6.103199999999999736e-01, 5.989900000000000224e-01, 6.012899999999999912e-01, 5.965799999999999992e-01, 6.288599999999999746e-01, 5.927599999999999536e-01, 5.986599999999999699e-01, 5.967900000000000427e-01
6.252699999999999925e-01, 6.029299999999999660e-01, 5.821100000000000163e-01, 6.414199999999999902e-01, 6.350799999999999779e-01, 6.074300000000000255e-01, 6.271600000000000508e-01, 6.366600000000000037e-01, 6.126599999999999824e-01, 6.090700000000000003e-01, 6.176199999999999468e-01, 6.025700000000000500e-01, 6.352700000000000014e-01, 6.019299999999999651e-01, 5.874000000000000332e-01, 5.950600000000000334e-01, 6.216699999999999449e-01, 6.011800000000000477e-01, 6.184699999999999642e-01, 6.040400000000000214e-01, 6.477800000000000225e-01, 5.995599999999999818e-01, 6.093699999999999672e-01, 6.125099999999999989e-01
6.198599999999999666e-01, 6.025000000000000355e-01, 5.828799999999999537e-01, 6.326600000000000001e-01, 6.268299999999999983e-01, 6.069299999999999695e-01, 6.205399999999999805e-01, 6.286399999999999766e-01, 6.115899999999999670e-01, 6.065800000000000081e-01, 6.118999999999999995e-01, 5.887799999999999701e-01, 6.248200000000000420e-01, 6.036799999999999944e-01, 5.827099999999999502e-01, 6.000999999999999668e-01, 6.163999999999999480e-01, 6.022300000000000431e-01, 6.061499999999999666e-01, 6.023100000000000120e-01, 6.318700000000000427e-01, 5.975700000000000456e-01, 6.044599999999999973e-01, 6.013100000000000112e-01
6.039200000000000124e-01, 5.989400000000000279e-01, 5.832199999999999607e-01, 6.311900000000000288e-01, 6.226599999999999913e-01, 6.092999999999999527e-01, 6.200400000000000356e-01, 6.316100000000000048e-01, 6.092800000000000438e-01, 6.074600000000000000e-01, 6.140900000000000247e-01, 5.834300000000000042e-01, 6.239099999999999646e-01, 6.013399999999999856e-01, 5.757299999999999640e-01, 6.017500000000000071e-01, 6.155199999999999561e-01, 5.997799999999999798e-01, 6.037400000000000544e-01, 6.012999999999999456e-01, 6.236000000000000432e-01, 5.943000000000000504e-01, 6.001499999999999613e-01, 5.921600000000000197e-01
6.106700000000000461e-01, 5.913500000000000423e-01, 5.708499999999999686e-01, 6.173300000000000454e-01, 6.041999999999999593e-01, 5.974899999999999656e-01, 6.000100000000000433e-01, 6.112400000000000055e-01, 5.995000000000000329e-01, 5.874899999999999567e-01, 5.860899999999999999e-01, 5.765000000000000124e-01, 6.093300000000000383e-01, 5.765900000000000469e-01, 5.861100000000000199e-01, 5.877700000000000147e-01, 5.968099999999999516e-01, 5.876000000000000112e-01, 5.968400000000000372e-01, 5.907499999999999973e-01, 6.181499999999999773e-01, 5.890400000000000080e-01, 5.950100000000000389e-01, 5.921600000000000197e-01
5.954199999999999493e-01, 5.845000000000000195e-01, 5.657400000000000206e-01, 6.163199999999999790e-01, 6.044800000000000173e-01, 5.902699999999999614e-01, 5.934199999999999475e-01, 6.006200000000000427e-01, 5.934599999999999875e-01, 5.831699999999999662e-01, 5.870100000000000318e-01, 5.628900000000000015e-01, 5.964699999999999447e-01, 5.812300000000000244e-01, 5.729199999999999848e-01, 5.850199999999999845e-01, 5.894099999999999895e-01, 5.855200000000000404e-01, 5.853000000000000425e-01, 5.826400000000000468e-01, 5.976099999999999746e-01, 5.826000000000000068e-01, 5.829199999999999937e-01, 5.780999999999999472e-01
... 15 more rows
